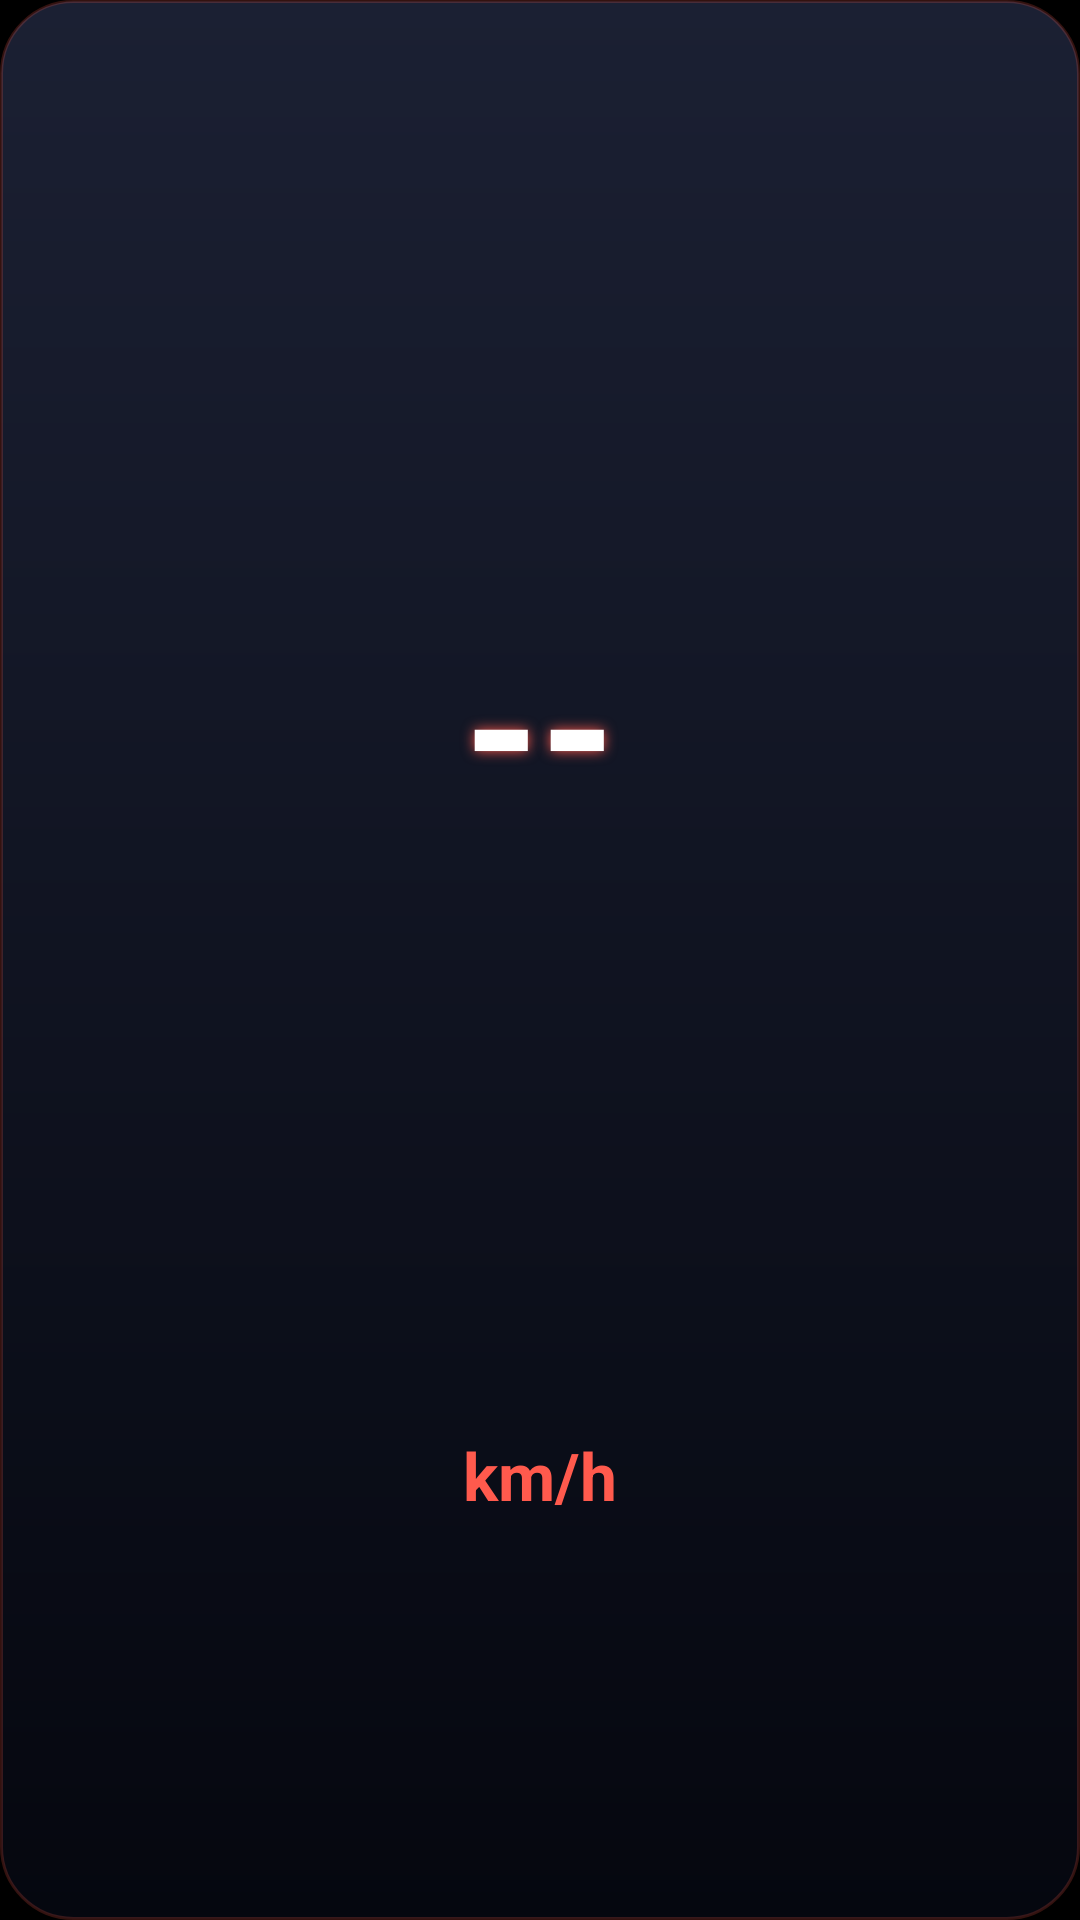

The Android layout XML behind this screen, and the referenced resources:
<!-- AndroidManifest.xml: application theme Theme.SpeedWidget -->
<!-- res/layout/widget_small.xml -->
<?xml version="1.0" encoding="utf-8"?>
<FrameLayout xmlns:android="http://schemas.android.com/apk/res/android"
    android:id="@+id/root"
    android:layout_width="match_parent"
    android:layout_height="match_parent"
    android:background="@drawable/bg_widget_dark"
    android:padding="6dp">

    <LinearLayout
        android:layout_width="match_parent"
        android:layout_height="match_parent"
        android:gravity="center"
        android:orientation="vertical">

        <TextView
            android:id="@+id/speed_text"
            android:layout_width="match_parent"
            android:layout_height="0dp"
            android:layout_weight="3"
            android:autoSizeMaxTextSize="64sp"
            android:autoSizeMinTextSize="12sp"
            android:autoSizeStepGranularity="2sp"
            android:autoSizeTextType="uniform"
            android:gravity="center"
            android:maxLines="1"
            android:shadowColor="#FF5A4D"
            android:shadowDx="0"
            android:shadowDy="0"
            android:shadowRadius="10"
            android:text="--"
            android:textColor="#FFFFFF"
            android:textStyle="bold" />

        <TextView
            android:id="@+id/unit_text"
            android:layout_width="match_parent"
            android:layout_height="0dp"
            android:layout_weight="1"
            android:autoSizeMaxTextSize="22sp"
            android:autoSizeMinTextSize="8sp"
            android:autoSizeStepGranularity="1sp"
            android:autoSizeTextType="uniform"
            android:gravity="top|center_horizontal"
            android:maxLines="1"
            android:text="km/h"
            android:textColor="#FF5A4D"
            android:textStyle="bold" />
    </LinearLayout>
</FrameLayout>
<!-- resources referenced by this layout -->
<resources>
  <!-- drawable bg_widget_dark (drawable) -->
  <?xml version="1.0" encoding="utf-8"?>
  <shape xmlns:android="http://schemas.android.com/apk/res/android"
      android:shape="rectangle">
      <gradient
          android:angle="270"
          android:endColor="#05070F"
          android:startColor="#1B2033" />
      <corners android:radius="24dp" />
      <stroke
          android:width="1dp"
          android:color="#33FF5A4D" />
  </shape>
  <style name="Theme.SpeedWidget" parent="@android:style/Theme.Material.NoActionBar">
          <item name="android:windowBackground">@android:color/black</item>
          <item name="android:statusBarColor">#0B1020</item>
          <item name="android:navigationBarColor">#0B1020</item>
      </style>
</resources>
